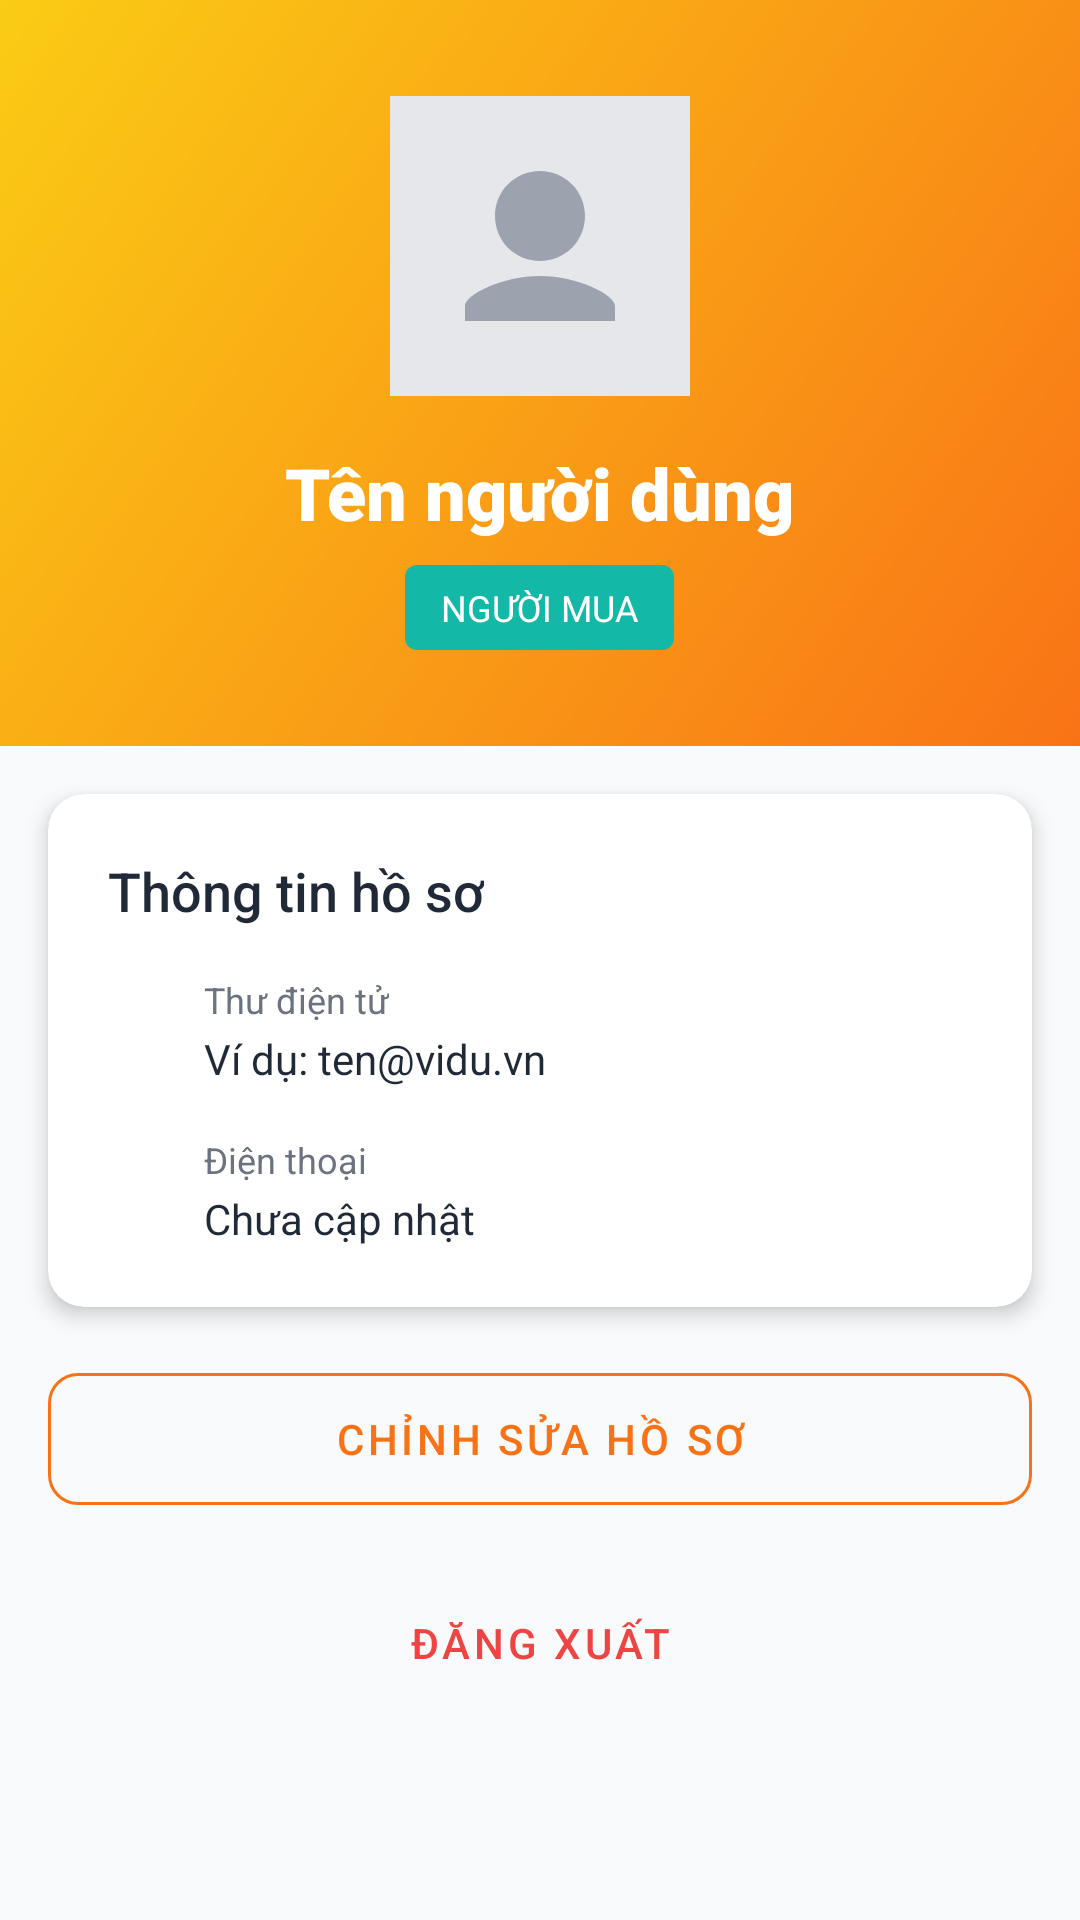

Reconstruct the res/layout file that produces this screen, plus the resources it refers to.
<!-- AndroidManifest.xml: application theme Theme.NeihVN -->
<!-- res/layout/fragment_admin_profile.xml -->
<?xml version="1.0" encoding="utf-8"?>
<androidx.core.widget.NestedScrollView
    xmlns:android="http://schemas.android.com/apk/res/android"
    xmlns:app="http://schemas.android.com/apk/res-auto"
    android:layout_width="match_parent"
    android:layout_height="match_parent"
    android:background="@color/background_light">

    <LinearLayout
        android:layout_width="match_parent"
        android:layout_height="wrap_content"
        android:orientation="vertical">

        
        <LinearLayout
            android:layout_width="match_parent"
            android:layout_height="wrap_content"
            android:background="@drawable/gradient_orange_yellow"
            android:gravity="center"
            android:orientation="vertical"
            android:padding="32dp">

            <ImageView
                android:id="@+id/ivUserAvatar"
                android:layout_width="100dp"
                android:layout_height="100dp"
                android:src="@drawable/ic_user_placeholder" />

            <TextView
                android:id="@+id/tvUserName"
                android:layout_width="wrap_content"
                android:layout_height="wrap_content"
                android:layout_marginTop="16dp"
                android:fontFamily="sans-serif-black"
                android:text="Tên người dùng"
                android:textColor="@color/white"
                android:textSize="24sp" />

            <TextView
                android:id="@+id/tvUserRole"
                android:layout_width="wrap_content"
                android:layout_height="wrap_content"
                android:layout_marginTop="8dp"
                android:background="@drawable/badge_role"
                android:paddingHorizontal="12dp"
                android:paddingVertical="6dp"
                android:text="NGƯỜI MUA"
                android:textColor="@color/white"
                android:textSize="12sp" />
        </LinearLayout>

        
        <androidx.cardview.widget.CardView
            android:layout_width="match_parent"
            android:layout_height="wrap_content"
            android:layout_margin="16dp"
            app:cardCornerRadius="12dp"
            app:cardElevation="4dp">

            <LinearLayout
                android:layout_width="match_parent"
                android:layout_height="wrap_content"
                android:orientation="vertical"
                android:padding="20dp">

                <TextView
                    android:layout_width="wrap_content"
                    android:layout_height="wrap_content"
                    android:fontFamily="sans-serif-medium"
                    android:text="Thông tin hồ sơ"
                    android:textColor="@color/text_primary"
                    android:textSize="18sp" />

                
                <LinearLayout
                    android:layout_width="match_parent"
                    android:layout_height="wrap_content"
                    android:layout_marginTop="16dp"
                    android:orientation="horizontal">

                    <ImageView
                        android:layout_width="20dp"
                        android:layout_height="20dp"
                        android:src="@drawable/ic_email"
                        app:tint="@color/text_secondary" />

                    <LinearLayout
                        android:layout_width="0dp"
                        android:layout_height="wrap_content"
                        android:layout_marginStart="12dp"
                        android:layout_weight="1"
                        android:orientation="vertical">

                        <TextView
                            android:layout_width="wrap_content"
                            android:layout_height="wrap_content"
                        android:text="Thư điện tử"
                            android:textColor="@color/text_secondary"
                            android:textSize="12sp" />

                        <TextView
                            android:id="@+id/tvUserEmail"
                            android:layout_width="wrap_content"
                            android:layout_height="wrap_content"
                            android:layout_marginTop="2dp"
                            android:text="Ví dụ: ten@vidu.vn"
                            android:textColor="@color/text_primary"
                            android:textSize="14sp" />
                    </LinearLayout>
                </LinearLayout>

                
                <LinearLayout
                    android:layout_width="match_parent"
                    android:layout_height="wrap_content"
                    android:layout_marginTop="16dp"
                    android:orientation="horizontal">

                    <ImageView
                        android:layout_width="20dp"
                        android:layout_height="20dp"
                        android:src="@drawable/ic_phone"
                        app:tint="@color/text_secondary" />

                    <LinearLayout
                        android:layout_width="0dp"
                        android:layout_height="wrap_content"
                        android:layout_marginStart="12dp"
                        android:layout_weight="1"
                        android:orientation="vertical">

                        <TextView
                            android:layout_width="wrap_content"
                            android:layout_height="wrap_content"
                            android:text="Điện thoại"
                            android:textColor="@color/text_secondary"
                            android:textSize="12sp" />

                        <TextView
                            android:id="@+id/tvUserPhone"
                            android:layout_width="wrap_content"
                            android:layout_height="wrap_content"
                            android:layout_marginTop="2dp"
                            android:text="Chưa cập nhật"
                            android:textColor="@color/text_primary"
                            android:textSize="14sp" />
                    </LinearLayout>
                </LinearLayout>

                
                <LinearLayout
                    android:id="@+id/layoutAddress"
                    android:layout_width="match_parent"
                    android:layout_height="wrap_content"
                    android:layout_marginTop="16dp"
                    android:orientation="horizontal"
                    android:visibility="gone">

                    <ImageView
                        android:layout_width="20dp"
                        android:layout_height="20dp"
                        android:src="@drawable/ic_location"
                        app:tint="@color/text_secondary" />

                    <LinearLayout
                        android:layout_width="0dp"
                        android:layout_height="wrap_content"
                        android:layout_marginStart="12dp"
                        android:layout_weight="1"
                        android:orientation="vertical">

                        <TextView
                            android:layout_width="wrap_content"
                            android:layout_height="wrap_content"
                            android:text="Địa chỉ"
                            android:textColor="@color/text_secondary"
                            android:textSize="12sp" />

                        <TextView
                            android:id="@+id/tvUserAddress"
                            android:layout_width="wrap_content"
                            android:layout_height="wrap_content"
                            android:layout_marginTop="2dp"
                            android:text="Chưa cập nhật"
                            android:textColor="@color/text_primary"
                            android:textSize="14sp" />
                    </LinearLayout>
                </LinearLayout>

            </LinearLayout>
        </androidx.cardview.widget.CardView>

        
        <LinearLayout
            android:layout_width="match_parent"
            android:layout_height="wrap_content"
            android:orientation="vertical"
            android:paddingHorizontal="16dp">

            <com.google.android.material.button.MaterialButton
                android:id="@+id/btnEditProfile"
                style="@style/Widget.MaterialComponents.Button.OutlinedButton"
                android:layout_width="match_parent"
                android:layout_height="56dp"
                android:text="Chỉnh sửa hồ sơ"
                android:textColor="@color/primary_orange"
                app:cornerRadius="10dp"
                app:strokeColor="@color/primary_orange" />

            <com.google.android.material.button.MaterialButton
                android:id="@+id/btnManageRestaurant"
                style="@style/Widget.MaterialComponents.Button.OutlinedButton"
                android:layout_width="match_parent"
                android:layout_height="56dp"
                android:layout_marginTop="12dp"
                android:text="Quản lý nhà hàng"
                android:textColor="@color/accent_teal"
                android:visibility="gone"
                app:cornerRadius="10dp"
                app:strokeColor="@color/accent_teal" />

            <com.google.android.material.button.MaterialButton
                android:id="@+id/btnLogout"
                style="@style/Widget.MaterialComponents.Button.TextButton"
                android:layout_width="match_parent"
                android:layout_height="56dp"
                android:layout_marginTop="12dp"
                android:text="Đăng xuất"
                android:textColor="@color/status_error" />
        </LinearLayout>

        <ProgressBar
            android:id="@+id/progressBar"
            android:layout_width="wrap_content"
            android:layout_height="wrap_content"
            android:layout_gravity="center"
            android:layout_marginTop="24dp"
            android:visibility="gone" />

    </LinearLayout>

</androidx.core.widget.NestedScrollView>
<!-- resources referenced by this layout -->
<resources>
  <color name="accent_teal">#14B8A6</color>
  <color name="background_light">#F9FAFB</color>
  <color name="primary_orange">#F97316</color>
  <color name="status_error">#EF4444</color>
  <color name="text_primary">#1F2937</color>
  <color name="text_secondary">#6B7280</color>
  <color name="white">#FFFFFF</color>
  <!-- drawable badge_role (drawable) -->
  <?xml version="1.0" encoding="utf-8"?>
  <shape xmlns:android="http://schemas.android.com/apk/res/android"
      android:shape="rectangle">
      <solid android:color="#14B8A6" />
      <corners android:radius="4dp" />
  </shape>
  <!-- drawable gradient_orange_yellow (drawable) -->
  <?xml version="1.0" encoding="utf-8"?>
  <shape xmlns:android="http://schemas.android.com/apk/res/android"
      android:shape="rectangle">
      <gradient
          android:angle="135"
          android:startColor="#F97316"
          android:endColor="#FACC15"
          android:type="linear" />
  </shape>
  <!-- drawable ic_user_placeholder (drawable) -->
  <?xml version="1.0" encoding="utf-8"?>
  <vector xmlns:android="http://schemas.android.com/apk/res/android"
      android:width="120dp"
      android:height="120dp"
      android:viewportWidth="120"
      android:viewportHeight="120">
      <path
          android:fillColor="#E5E7EB"
          android:pathData="M0,0H120V120H0Z" />
      <path
          android:fillColor="#9CA3AF"
          android:pathData="M60,30C70,30 78,38 78,48C78,58 70,66 60,66C50,66 42,58 42,48C42,38 50,30 60,30ZM60,72C75,72 90,79.5 90,84V90H30V84C30,79.5 45,72 60,72Z" />
  </vector>
  <style name="Theme.NeihVN" parent="Theme.MaterialComponents.DayNight.NoActionBar">
          <item name="colorPrimary">@color/primary_orange</item>
          <item name="colorPrimaryDark">@color/primary_orange_dark</item>
          <item name="colorAccent">@color/accent_teal</item>
          <item name="android:windowBackground">@color/background_light</item>
          <item name="android:statusBarColor">@color/primary_orange</item>
      </style>
  <color name="primary_orange_dark">#EA580C</color>
</resources>
